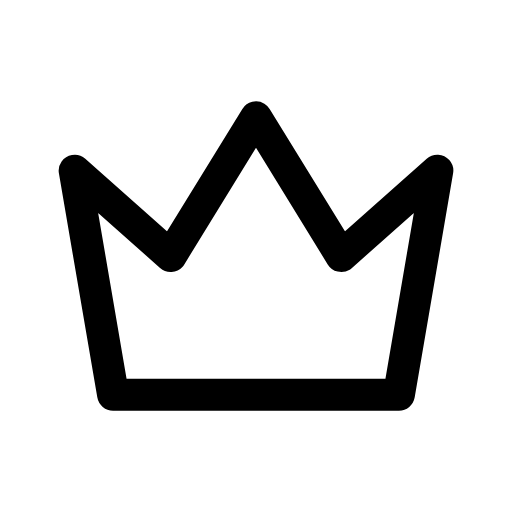
t = 0.00 s
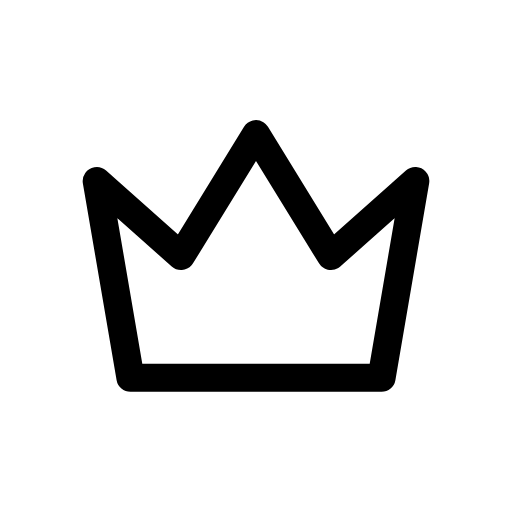
t = 0.12 s
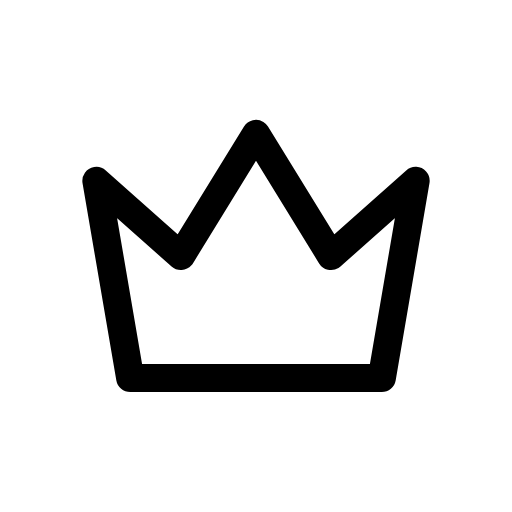
t = 0.25 s
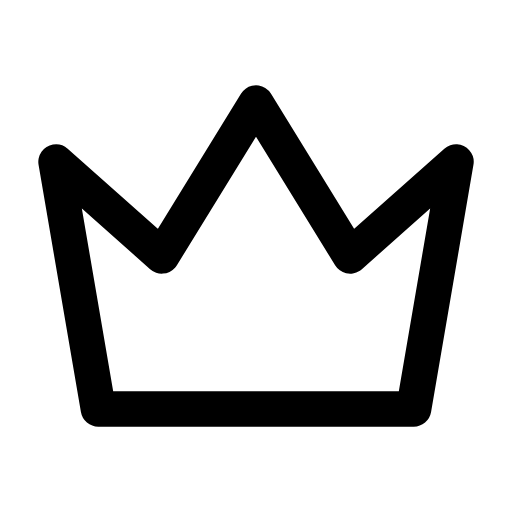
t = 0.35 s
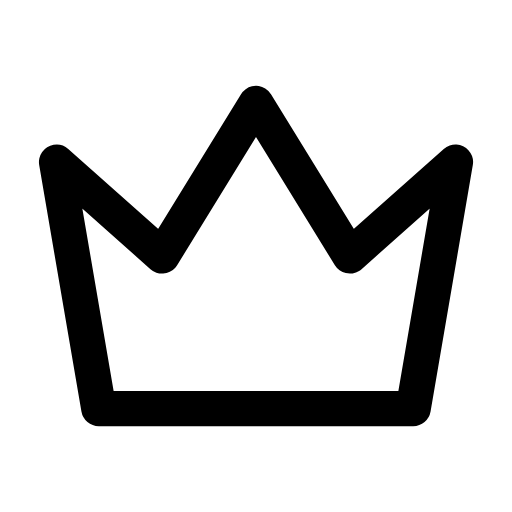
t = 0.46 s
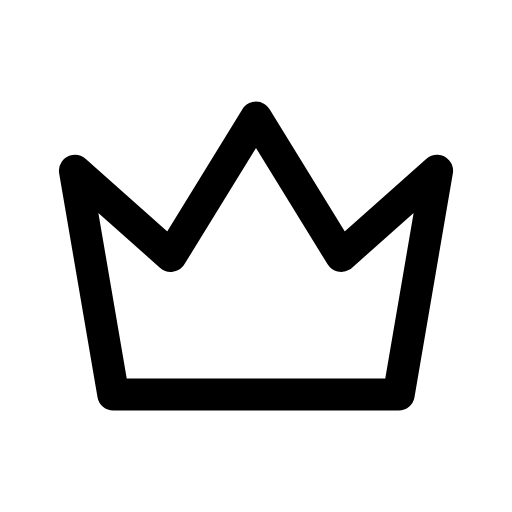
t = 0.58 s

The animated SVG that drew these frames (rendered in a browser with its animation timeline set to each time). Animation: 1 CSS @keyframes rule; one cycle of 0.70 s, repeats indefinitely.

<svg xmlns="http://www.w3.org/2000/svg" viewBox="0 0 24 24" width="24" height="24" class="rd-a-crown" data-rd-animate="hover"><style>.rd-a-crown{overflow:visible}.rd-a-crown *{transform-box:view-box}.rd-a-crown .a{transform-origin:12px 12px}@media (prefers-reduced-motion:no-preference){.rd-a-crown[data-rd-animate="hover"]:hover .a,:hover>.rd-a-crown[data-rd-animate="parent"] .a,.rd-a-crown[data-rd-animate="play"] .a,.rd-a-crown[data-rd-animate="loop"] .a{animation:rd-crown-m calc(0.7s*var(--rd-speed,1)) cubic-bezier(.34,1.3,.5,1)}.rd-a-crown[data-rd-animate="loop"] *{animation-iteration-count:infinite!important}@keyframes rd-crown-m{0%,100%{scale:1}35%{scale:.88}65%{scale:1.1}}}</style><g fill="none" stroke="currentColor" stroke-linecap="round" stroke-linejoin="round" stroke-width="1.5"><g class="a"><path d="M3.5 8l4.5 4 4-6.5 4 6.5 4.5-4-1.8 10.5H5.3z"/></g></g></svg>
